Run: headless pygame with SDL's dummy video driver; simulated clock (each Clock.tick advances the game by its frame time, no real sleeping); random seed 0; keys injected as events and as key.get_pressed() state; mouse plan: one left click at the window centre at the start of phase 2, then a move to the lower-right quarter at the start of phase 3.
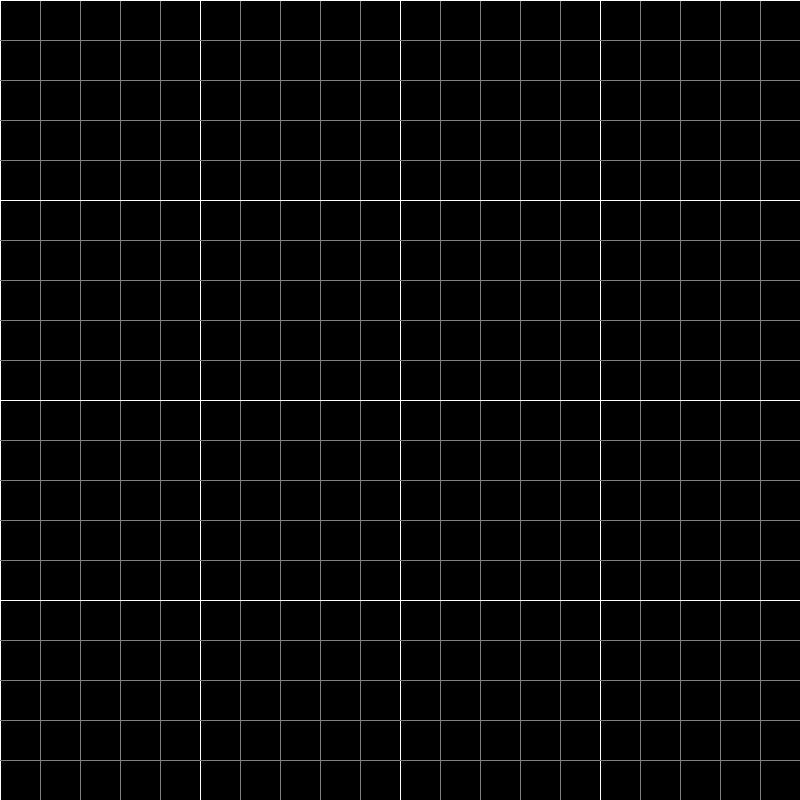
Frame 1 of 4 · flips 1–60 · no input
Frame 2 of 4 · flips 61–180 · clicked the window centre · tapped SPACE, RETURN · held RIGHT (→), D · screen unchanged from frame 1, image omitted
Frame 3 of 4 · flips 181–300 · moved the mouse to the lower-right quarter · held DOWN (↓), S · screen unchanged from frame 2, image omitted
Frame 4 of 4 · flips 301–420 · held LEFT (←), A, UP (↑), W · screen unchanged from frame 3, image omitted

The pygame program that drew these frames:

import pygame
from random import random
import math
p = []
snap = 20
screen_width = 800
screen_height = 800
was_left_last = False
line_width = 1
FPS = 60
fpsClock = pygame.time.Clock()
pygame.init()
pygame.display.set_caption("Sim")
screen = pygame.display.set_mode((screen_width,screen_height))
running = True
while running:
    for i in range(len(p)):
        p[i][0] = (round(p[i][0]/(screen_width/snap)))*(screen_width/snap)
        p[i][1] = (round(p[i][1]/(screen_height/snap)))*(screen_height/snap)
    p_per = p
    for i in range(len(p)):
        p_per[i][0] = (round(p[i][0]/(screen_width/snap)))*(screen_width/snap)
        p_per[i][1] = (round(p[i][1]/(screen_height/snap)))*(screen_height/snap)
    if (pygame.mouse.get_pressed())[0]:
        if not was_left_last:
            p.append([pygame.mouse.get_pos()[0],pygame.mouse.get_pos()[1]])
            for i in range(len(p)):
                p[i][0] = (round(p[i][0]/(screen_width/snap)))*(screen_width/snap)
                p[i][1] = (round(p[i][1]/(screen_height/snap)))*(screen_height/snap)
            #pygame.draw.polygon(screen, (button_color[0]/2,button_color[1]/2,button_color[2]/2), [b_pos(0,0.2,0.1),b_pos(0,0.9,0.5),b_pos(0,0.2,0.9)])
            text = '['
            for i in range(len(p)-1):
                text +=  f'{p[i][0]/screen_width,p[i][1]/screen_height},'
            text += f'{p[-1][0]/screen_width,p[-1][1]/screen_height}]'
            print(text)
        was_left_last = True
    else:
        was_left_last = False
    events = pygame.event.get()
    for event in events:
        if event.type == pygame.QUIT:
            running = False
    screen.fill((0,0,0))
    for i in range(snap):
        if i%5 == 0:
            pygame.draw.line(screen,(255,255,255),[(screen_width/snap)*i,0],[(screen_width/snap)*i,screen_height],line_width)
        else:
            pygame.draw.line(screen,(128,128,128),[(screen_width/snap)*i,0],[(screen_width/snap)*i,screen_height],line_width)
    for i in range(snap):
        if i%5 == 0:
            pygame.draw.line(screen,(255,255,255),[0,(screen_height/snap)*i],[screen_width,(screen_height/snap)*i],line_width)
        else:   
            pygame.draw.line(screen,(128,128,128),[0,(screen_height/snap)*i],[screen_width,(screen_height/snap)*i],line_width)
    if len(p) > 2: 
        pygame.draw.polygon(screen, (255,255,255), p)
    elif len == 2:
        pygame.draw.line(screen,(255,255,255),p[0],p[1],line_width)
    pygame.display.update()
    fpsClock.tick(FPS)
pygame.quit()
